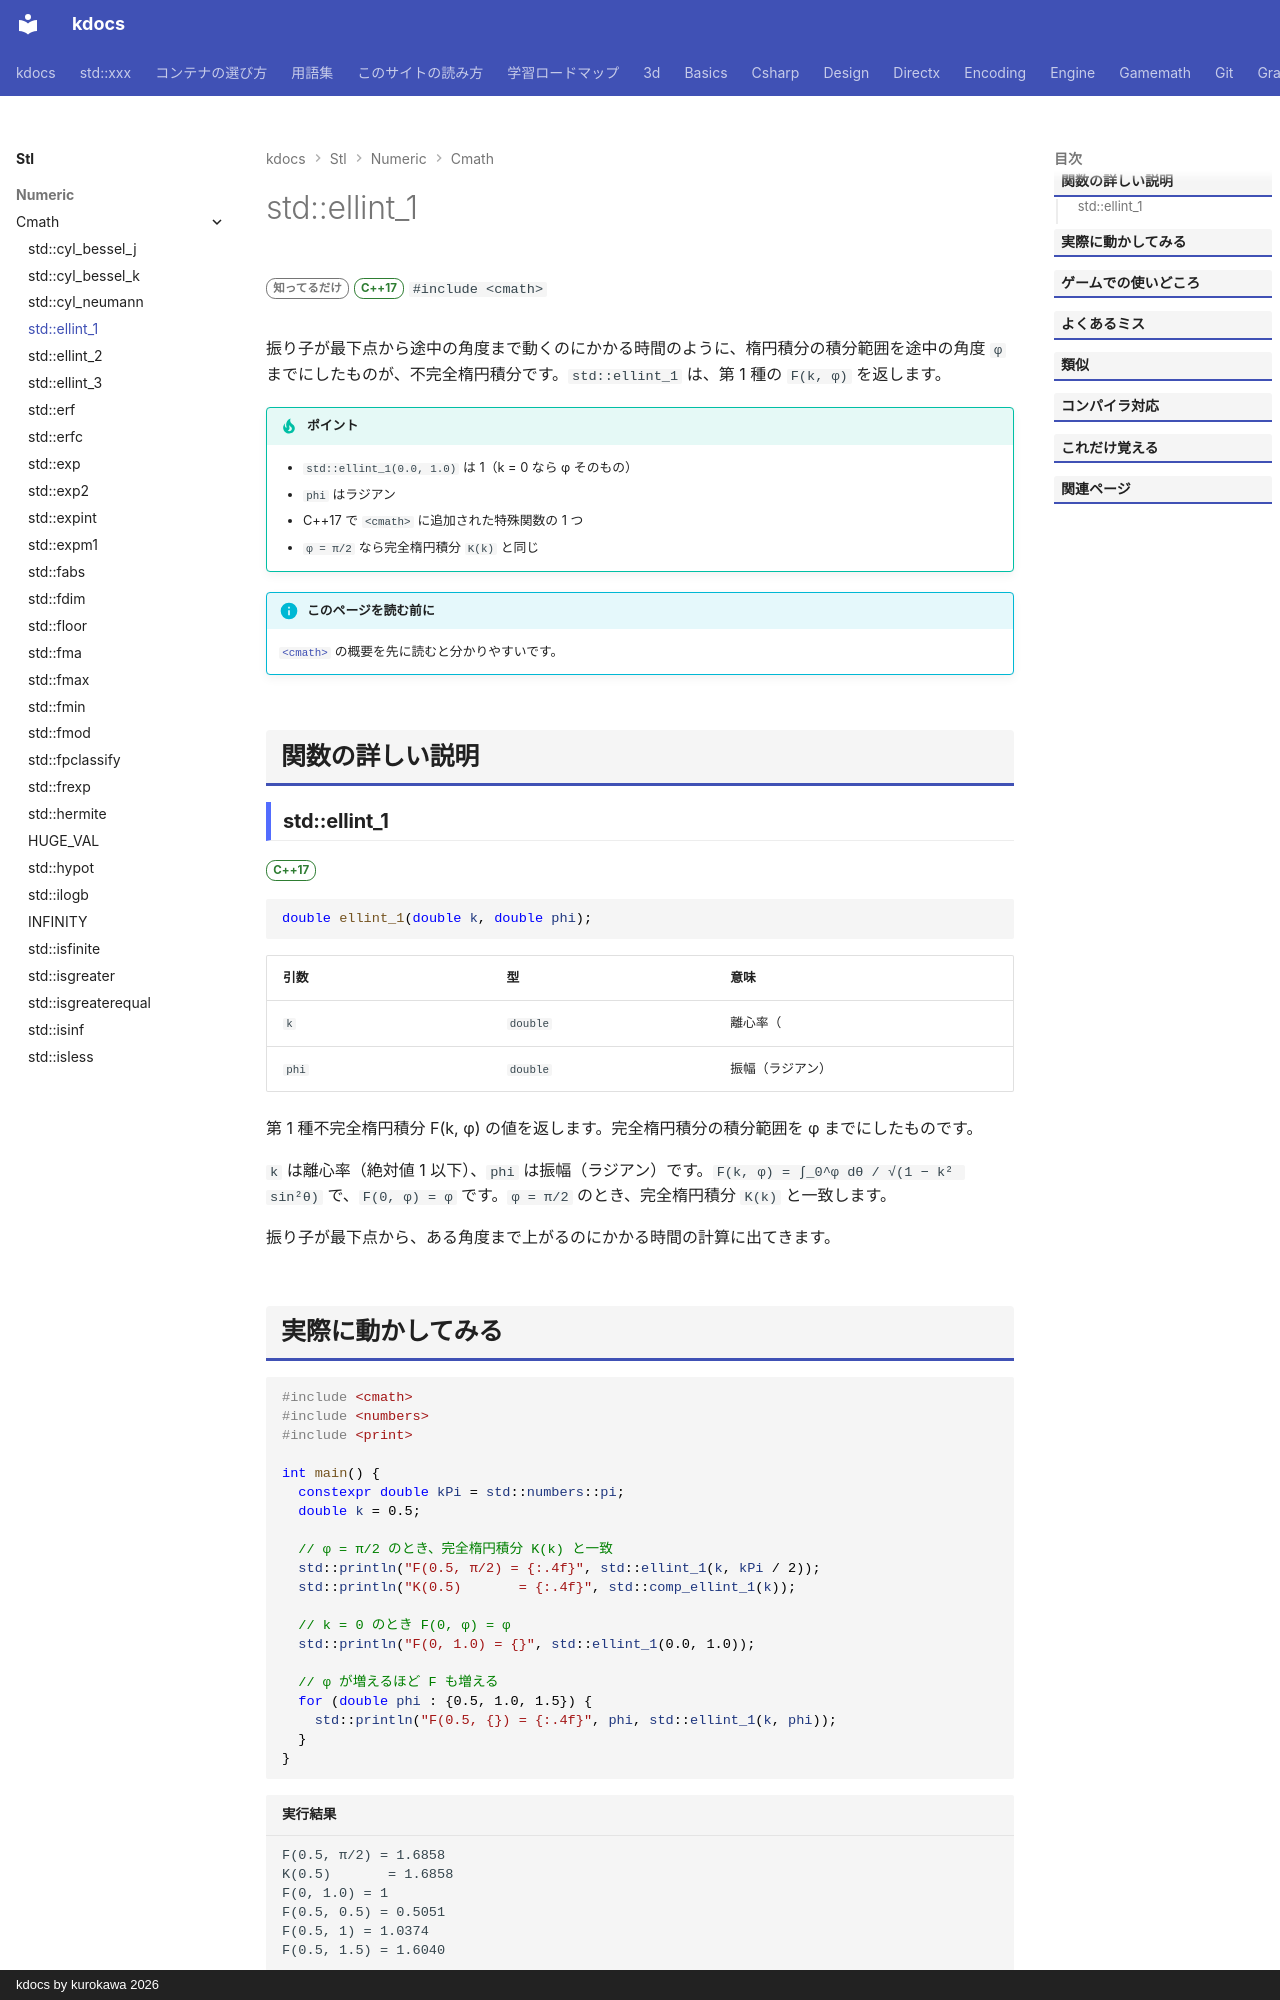

repository: qwzxdf/kdocs · page: stl/numeric/cmath/ellint_1/index.html · generator: mkdocs · copyright: kdocs by kurokawa 2026

---
title: std::ellint_1
summary: "第 1 種不完全楕円積分を求める。"
order: 900
group: 数学関数（<cmath>）
tags:
  - 数値
---

# std::ellint_1

<div class="page-badges" markdown>
<span class="rank rank-rare">知ってるだけ</span>
<span class="ver ver-17">C++17</span>
`#include <cmath>`
</div>

振り子が最下点から途中の角度まで動くのにかかる時間のように、楕円積分の積分範囲を途中の角度 `φ` までにしたものが、不完全楕円積分です。`std::ellint_1` は、第 1 種の `F(k, φ)` を返します。

!!! tip "ポイント"
    - `std::ellint_1(0.0, 1.0)` は 1（k = 0 なら φ そのもの）
    - `phi` はラジアン
    - C++17 で `<cmath>` に追加された特殊関数の 1 つ
    - `φ = π/2` なら完全楕円積分 `K(k)` と同じ

!!! info "このページを読む前に"
    [`<cmath>`](../cmath.md) の概要を先に読むと分かりやすいです。

## 関数の詳しい説明

### std::ellint_1 {#ellint_1}

<span class="ver ver-17">C++17</span>

```cpp
double ellint_1(double k, double phi);
```

| 引数 | 型 | 意味 |
| --- | --- | --- |
| `k` | `double` | 離心率（|k| ≤ 1） |
| `phi` | `double` | 振幅（ラジアン） |

第 1 種不完全楕円積分 F(k, φ) の値を返します。完全楕円積分の積分範囲を φ までにしたものです。

`k` は離心率（絶対値 1 以下）、`phi` は振幅（ラジアン）です。`F(k, φ) = ∫_0^φ dθ / √(1 − k² sin²θ)` で、`F(0, φ) = φ` です。`φ = π/2` のとき、完全楕円積分 `K(k)` と一致します。

振り子が最下点から、ある角度まで上がるのにかかる時間の計算に出てきます。
